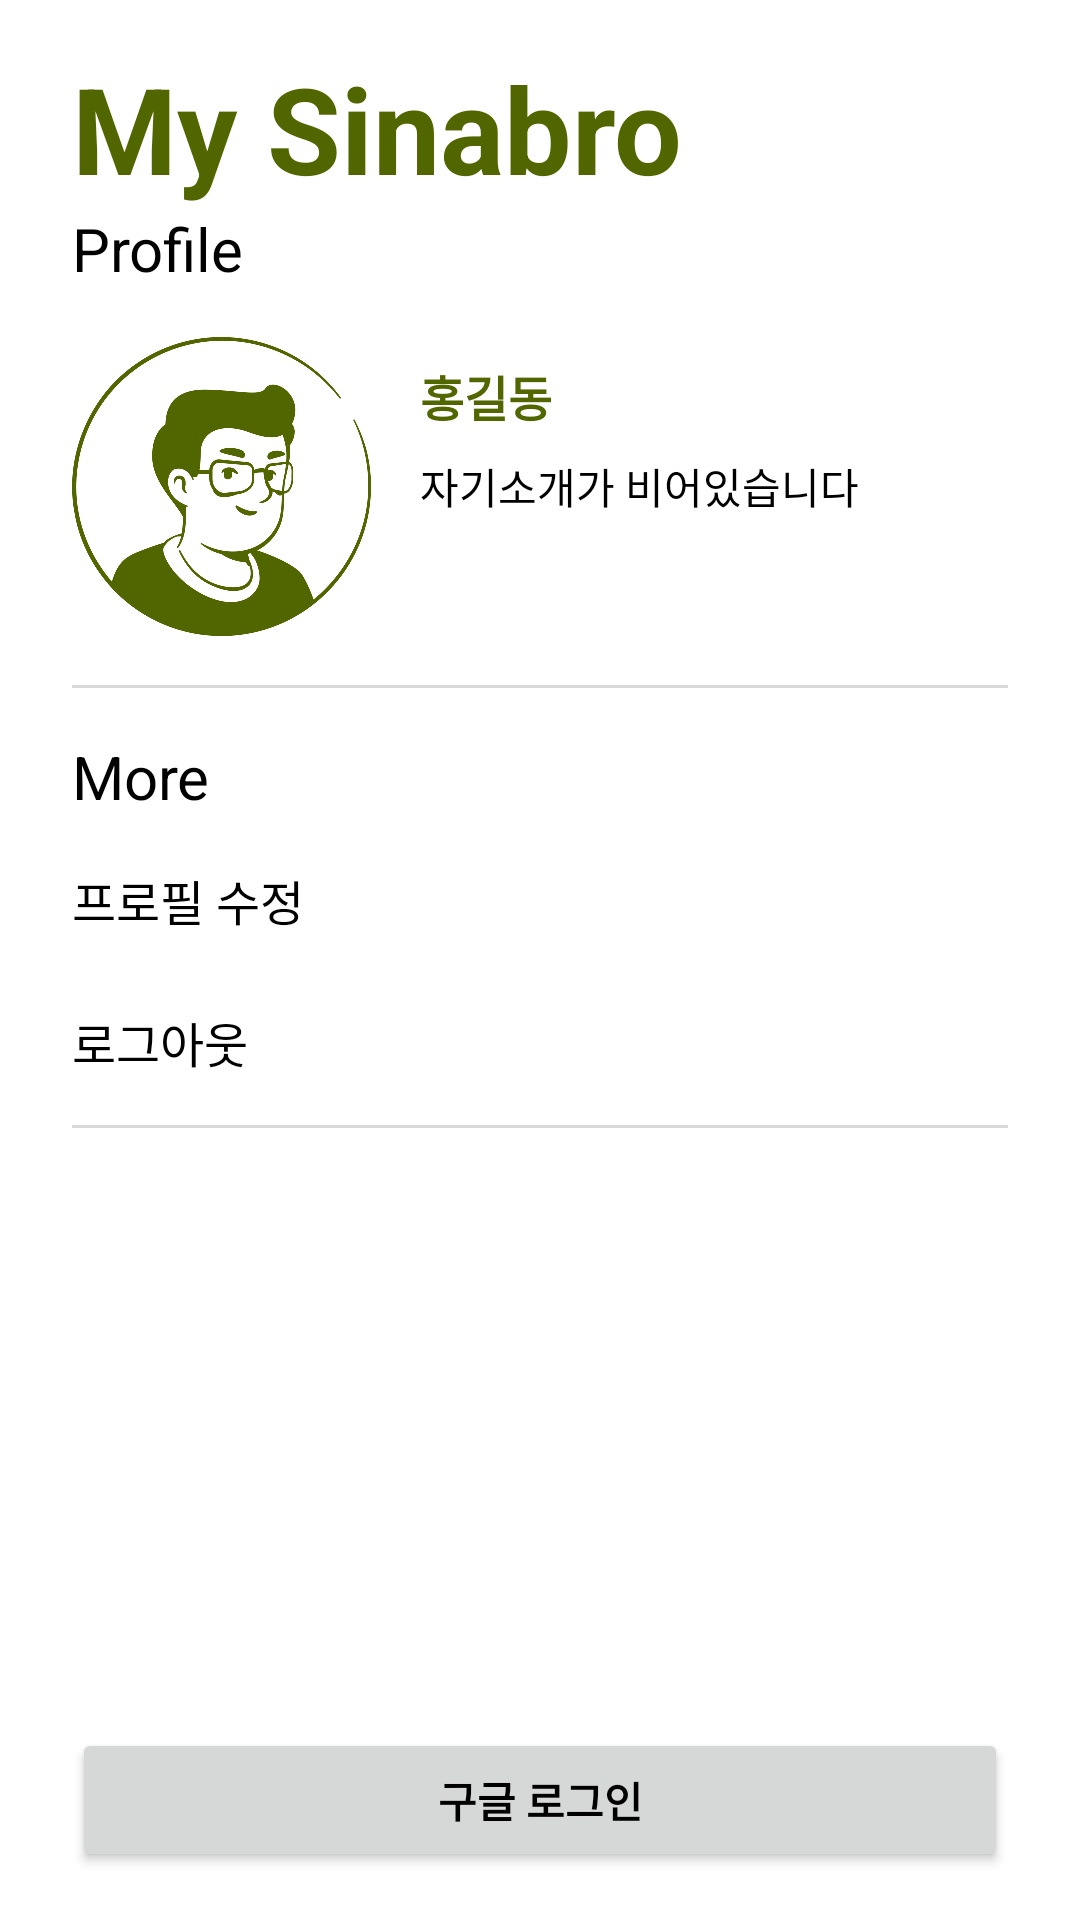

Layout XML and referenced resources for this Android screen:
<!-- AndroidManifest.xml: application theme Theme.Sinabro -->
<!-- res/layout/fragment_my_page.xml -->
<?xml version="1.0" encoding="utf-8"?>
<androidx.constraintlayout.widget.ConstraintLayout xmlns:android="http://schemas.android.com/apk/res/android"
    xmlns:app="http://schemas.android.com/apk/res-auto"
    xmlns:tools="http://schemas.android.com/tools"
    android:layout_width="match_parent"
    android:layout_height="match_parent"
    tools:context=".ui.mypage.MyPageFragment">

    <TextView
        android:id="@+id/text_title"
        android:layout_width="0dp"
        android:layout_height="wrap_content"
        android:layout_marginHorizontal="24dp"
        android:layout_marginTop="16dp"
        android:text="My Sinabro"
        android:textColor="@color/md_theme_light_primary"
        android:textSize="40sp"
        android:textStyle="bold"
        app:layout_constraintEnd_toEndOf="parent"
        app:layout_constraintStart_toStartOf="parent"
        app:layout_constraintTop_toTopOf="parent" />

    <ImageView
        android:id="@+id/image_illustration"
        android:layout_width="match_parent"
        android:layout_height="wrap_content"
        android:adjustViewBounds="true"
        android:visibility="invisible"
        app:layout_constraintBottom_toTopOf="@id/btn_auth"
        app:layout_constraintTop_toBottomOf="@id/text_title"
        app:srcCompat="@drawable/illust_auth" />

    <androidx.constraintlayout.widget.ConstraintLayout
        android:id="@+id/layout_profile"
        android:layout_width="match_parent"
        android:layout_height="wrap_content"
        app:layout_constraintTop_toBottomOf="@id/text_title">

        <TextView
            android:id="@+id/text_profile"
            android:layout_width="wrap_content"
            android:layout_height="wrap_content"
            android:layout_marginStart="24dp"
            android:text="Profile"
            android:textSize="20sp"
            app:layout_constraintStart_toStartOf="parent"
            app:layout_constraintTop_toTopOf="parent" />

        <ImageView
            android:id="@+id/image_profile"
            android:layout_width="100dp"
            android:layout_height="100dp"
            android:layout_marginTop="16dp"
            app:layout_constraintStart_toStartOf="@id/text_profile"
            app:layout_constraintTop_toBottomOf="@id/text_profile"
            app:srcCompat="@drawable/profile" />

        <TextView
            android:id="@+id/text_name"
            android:layout_width="wrap_content"
            android:layout_height="wrap_content"
            android:layout_marginStart="16dp"
            android:layout_marginTop="8dp"
            android:text="홍길동"
            android:textColor="@color/md_theme_light_primary"
            android:textSize="16sp"
            android:textStyle="bold"
            app:layout_constraintStart_toEndOf="@id/image_profile"
            app:layout_constraintTop_toTopOf="@id/image_profile" />

        <TextView
            android:id="@+id/text_introduction"
            android:layout_width="0dp"
            android:layout_height="0dp"
            android:layout_marginTop="8dp"
            android:layout_marginEnd="24dp"
            android:layout_marginBottom="8dp"
            android:text="자기소개가 비어있습니다"
            app:layout_constraintBottom_toBottomOf="@id/image_profile"
            app:layout_constraintEnd_toEndOf="parent"
            app:layout_constraintStart_toStartOf="@id/text_name"
            app:layout_constraintTop_toBottomOf="@id/text_name" />

        <View
            android:id="@+id/divider_profile"
            android:layout_width="match_parent"
            android:layout_height="1dp"
            android:layout_marginHorizontal="24dp"
            android:layout_marginTop="16dp"
            android:background="#D9D9D9"
            app:layout_constraintTop_toBottomOf="@id/image_profile" />
    </androidx.constraintlayout.widget.ConstraintLayout>


    <LinearLayout
        android:id="@+id/layout_option"
        android:layout_width="match_parent"
        android:layout_height="wrap_content"
        android:layout_marginVertical="16dp"
        android:orientation="vertical"
        android:paddingHorizontal="24dp"
        app:layout_constraintBottom_toTopOf="@+id/btn_auth"
        app:layout_constraintTop_toBottomOf="@id/layout_profile"
        app:layout_constraintVertical_bias="0">

        <TextView
            android:layout_width="match_parent"
            android:layout_height="wrap_content"
            android:text="More"
            android:textSize="20sp" />

        <TextView
            android:id="@+id/text_edit_profile"
            android:layout_width="match_parent"
            android:layout_height="wrap_content"
            android:layout_marginTop="8dp"
            android:background="?attr/selectableItemBackground"
            android:paddingVertical="8dp"
            android:text="프로필 수정"
            android:textSize="16sp" />

        

        <TextView
            android:id="@+id/text_sign_out"
            android:layout_width="match_parent"
            android:layout_height="wrap_content"
            android:layout_marginTop="8dp"
            android:background="?attr/selectableItemBackground"

            android:paddingVertical="8dp"
            android:text="로그아웃"
            android:textSize="16sp" />

        <View
            android:layout_width="match_parent"
            android:layout_height="1dp"
            android:layout_marginTop="8dp"
            android:background="#D9D9D9" />

    </LinearLayout>

    <Button
        android:id="@+id/btn_auth"
        android:layout_width="match_parent"
        android:layout_height="wrap_content"
        android:layout_marginHorizontal="24dp"
        android:layout_marginBottom="16dp"
        android:text="구글 로그인"
        android:textStyle="bold"
        app:layout_constraintBottom_toBottomOf="parent" />


</androidx.constraintlayout.widget.ConstraintLayout>
<!-- resources referenced by this layout -->
<resources>
  <color name="md_theme_light_primary">#526600</color>
  <style name="Theme.Sinabro" parent="Base.Theme.Sinabro" />
  <color name="md_theme_light_onPrimary">#FFFFFF</color>
  <color name="md_theme_light_primaryContainer">#D4ED7F</color>
  <color name="md_theme_light_onPrimaryContainer">#171E00</color>
  <color name="md_theme_light_secondary">#5B6146</color>
  <color name="md_theme_light_onSecondary">#FFFFFF</color>
  <color name="md_theme_light_secondaryContainer">#E0E6C4</color>
  <color name="md_theme_light_onSecondaryContainer">#191E08</color>
  <color name="md_theme_light_tertiary">#3A665E</color>
  <color name="md_theme_light_onTertiary">#FFFFFF</color>
  <color name="md_theme_light_tertiaryContainer">#BDECE1</color>
  <color name="md_theme_light_onTertiaryContainer">#00201B</color>
  <color name="md_theme_light_error">#BA1A1A</color>
  <color name="md_theme_light_errorContainer">#FFDAD6</color>
  <color name="md_theme_light_onError">#FFFFFF</color>
  <color name="md_theme_light_onErrorContainer">#410002</color>
  <color name="md_theme_light_background">#FEFCF4</color>
  <color name="md_theme_light_onBackground">#1B1C17</color>
  <color name="md_theme_light_outline">#77786B</color>
  <color name="md_theme_light_inverseOnSurface">#F3F1E9</color>
  <color name="md_theme_light_inverseSurface">#30312B</color>
  <color name="md_theme_light_surface">#FBF9F1</color>
  <color name="md_theme_light_onSurface">#1B1C17</color>
  <color name="md_theme_light_surfaceVariant">#E3E4D3</color>
  <color name="md_theme_light_onSurfaceVariant">#46483C</color>
  <color name="md_theme_light_inversePrimary">#B8D166</color>
  <color name="black">#FF000000</color>
</resources>
